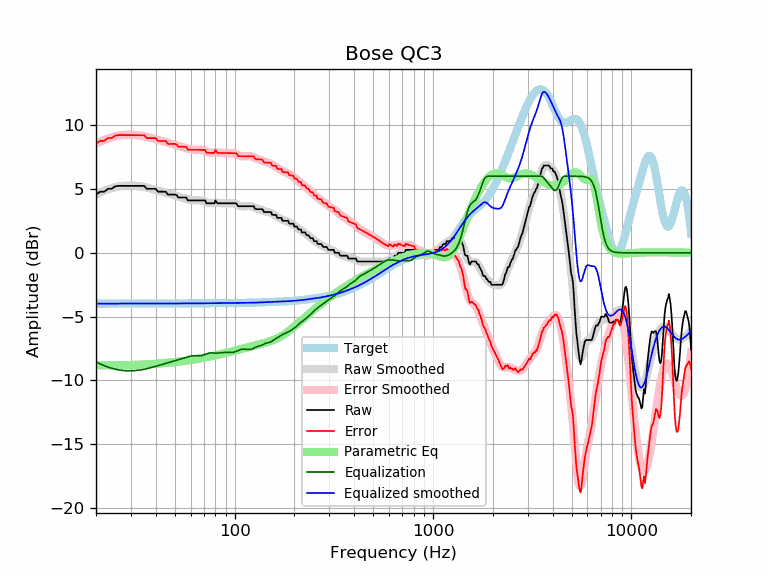

The table this chart was drawn from, first rows:
frequency, raw, error, smoothed, error_smoothed, equalization, parametric_eq, equalized_raw, equalized_smoothed, target
20, 4.56, 8.54, 4.57, 8.56, -8.56, -8.81, -4.00, -3.98, -3.98
21, 4.79, 8.77, 4.73, 8.71, -8.71, -8.82, -3.92, -3.98, -3.98
22, 4.79, 8.77, 4.86, 8.84, -8.84, -8.82, -4.06, -3.98, -3.98
23, 5.01, 8.99, 4.98, 8.96, -8.96, -8.82, -3.94, -3.98, -3.98
24, 5.01, 8.99, 5.07, 9.05, -9.05, -8.82, -4.04, -3.98, -3.98
25, 5.21, 9.18, 5.15, 9.12, -9.12, -8.82, -3.92, -3.98, -3.98
26, 5.24, 9.22, 5.20, 9.18, -9.18, -8.81, -3.93, -3.98, -3.98
27, 5.24, 9.22, 5.24, 9.21, -9.21, -8.81, -3.97, -3.98, -3.98
28, 5.24, 9.22, 5.26, 9.24, -9.24, -8.80, -3.99, -3.98, -3.98
29, 5.24, 9.22, 5.27, 9.25, -9.25, -8.80, -4.00, -3.97, -3.97
30, 5.24, 9.22, 5.27, 9.24, -9.24, -8.79, -4.00, -3.97, -3.97
31, 5.24, 9.22, 5.26, 9.24, -9.24, -8.78, -3.99, -3.97, -3.97
32, 5.24, 9.21, 5.25, 9.22, -9.22, -8.78, -3.98, -3.97, -3.97
33, 5.24, 9.21, 5.22, 9.19, -9.19, -8.77, -3.95, -3.97, -3.97
34, 5.24, 9.21, 5.19, 9.16, -9.16, -8.76, -3.92, -3.97, -3.97
35, 5.24, 9.21, 5.16, 9.13, -9.13, -8.75, -3.88, -3.97, -3.97
36, 5.01, 8.98, 5.11, 9.09, -9.09, -8.74, -4.07, -3.97, -3.97
37, 5.01, 8.98, 5.07, 9.04, -9.04, -8.73, -4.03, -3.97, -3.97
38, 5.01, 8.98, 5.02, 8.99, -8.99, -8.72, -3.98, -3.97, -3.97
39, 5.01, 8.98, 4.97, 8.94, -8.94, -8.71, -3.93, -3.97, -3.97
40, 5.01, 8.98, 4.93, 8.89, -8.89, -8.70, -3.88, -3.97, -3.97
41, 4.79, 8.76, 4.88, 8.85, -8.85, -8.68, -4.06, -3.97, -3.97
42, 4.79, 8.76, 4.83, 8.80, -8.80, -8.67, -4.01, -3.97, -3.97
43, 4.79, 8.76, 4.78, 8.75, -8.75, -8.66, -3.97, -3.97, -3.97
44, 4.79, 8.76, 4.74, 8.71, -8.71, -8.64, -3.92, -3.97, -3.97
45, 4.79, 8.76, 4.69, 8.66, -8.66, -8.63, -3.88, -3.97, -3.97
46, 4.56, 8.53, 4.65, 8.62, -8.62, -8.62, -4.06, -3.97, -3.97
47, 4.56, 8.53, 4.61, 8.58, -8.58, -8.60, -4.02, -3.97, -3.97
48, 4.56, 8.53, 4.57, 8.54, -8.54, -8.59, -3.98, -3.97, -3.97
49, 4.56, 8.53, 4.53, 8.50, -8.50, -8.57, -3.94, -3.97, -3.97
50, 4.56, 8.53, 4.49, 8.46, -8.46, -8.56, -3.91, -3.97, -3.97
51, 4.51, 8.48, 4.46, 8.43, -8.43, -8.54, -3.91, -3.97, -3.97
52, 4.33, 8.30, 4.42, 8.39, -8.39, -8.53, -4.06, -3.97, -3.97
53, 4.33, 8.30, 4.38, 8.35, -8.35, -8.51, -4.02, -3.97, -3.97
54, 4.33, 8.30, 4.34, 8.31, -8.31, -8.50, -3.98, -3.97, -3.97
55, 4.33, 8.30, 4.30, 8.27, -8.27, -8.48, -3.94, -3.97, -3.97
56, 4.33, 8.30, 4.26, 8.23, -8.23, -8.47, -3.90, -3.97, -3.97
57, 4.33, 8.30, 4.22, 8.19, -8.19, -8.45, -3.86, -3.97, -3.97
58, 4.10, 8.07, 4.19, 8.16, -8.16, -8.43, -4.05, -3.97, -3.97
59, 4.10, 8.07, 4.16, 8.12, -8.12, -8.42, -4.02, -3.97, -3.97
60, 4.10, 8.07, 4.13, 8.10, -8.10, -8.40, -3.99, -3.97, -3.97
61, 4.10, 8.07, 4.11, 8.08, -8.08, -8.38, -3.98, -3.97, -3.97
62, 4.10, 8.07, 4.10, 8.07, -8.07, -8.36, -3.96, -3.97, -3.97
63, 4.10, 8.07, 4.10, 8.06, -8.06, -8.35, -3.96, -3.97, -3.97
64, 4.10, 8.07, 4.10, 8.07, -8.07, -8.33, -3.96, -3.96, -3.96
65, 4.10, 8.07, 4.11, 8.07, -8.07, -8.31, -3.97, -3.96, -3.96
66, 4.10, 8.07, 4.11, 8.07, -8.07, -8.29, -3.97, -3.96, -3.96
67, 4.10, 8.06, 4.10, 8.07, -8.07, -8.28, -3.96, -3.96, -3.96
68, 4.10, 8.06, 4.09, 8.05, -8.05, -8.26, -3.95, -3.96, -3.96
69, 4.10, 8.06, 4.07, 8.03, -8.03, -8.24, -3.93, -3.96, -3.96
70, 4.10, 8.06, 4.04, 8.00, -8.00, -8.22, -3.90, -3.96, -3.96
71, 4.10, 8.06, 4.00, 7.96, -7.96, -8.20, -3.86, -3.96, -3.96
72, 3.87, 7.83, 3.97, 7.92, -7.92, -8.19, -4.05, -3.96, -3.96
73, 3.87, 7.83, 3.93, 7.89, -7.89, -8.17, -4.02, -3.96, -3.96
74, 3.87, 7.83, 3.91, 7.86, -7.86, -8.15, -3.99, -3.96, -3.96
75, 3.87, 7.83, 3.89, 7.85, -7.85, -8.13, -3.97, -3.95, -3.95
76, 3.87, 7.83, 3.89, 7.84, -7.84, -8.11, -3.97, -3.95, -3.95
77, 3.87, 7.83, 3.89, 7.84, -7.84, -8.09, -3.97, -3.95, -3.95
78, 3.87, 7.83, 3.90, 7.85, -7.85, -8.07, -3.98, -3.95, -3.95
79, 3.87, 7.83, 3.91, 7.86, -7.86, -8.06, -3.99, -3.95, -3.95
... 553 more rows
